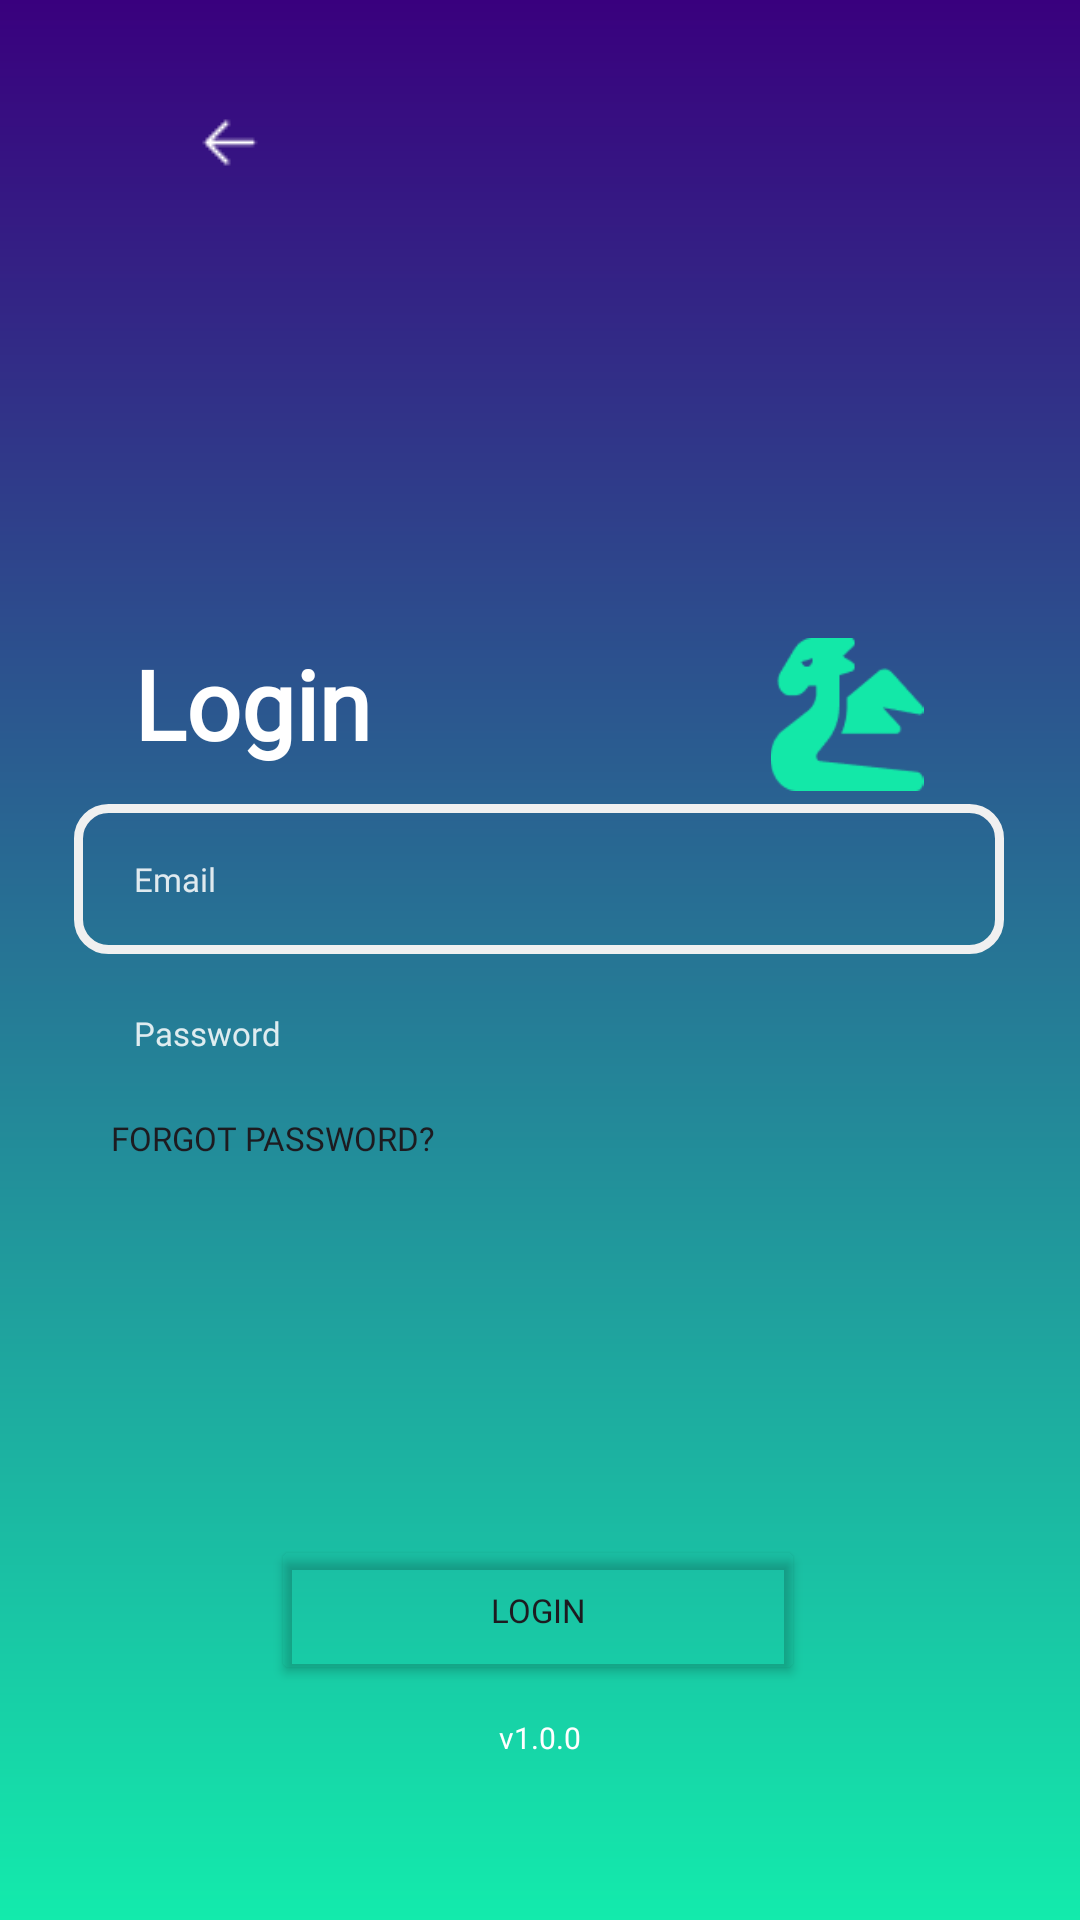

Reconstruct the res/layout file that produces this screen, plus the resources it refers to.
<!-- AndroidManifest.xml: application theme Theme.Kelompok5_TugasBesar_PemogramanMobile -->
<!-- res/layout/activity_login.xml -->
<?xml version="1.0" encoding="utf-8"?>
<androidx.constraintlayout.widget.ConstraintLayout xmlns:android="http://schemas.android.com/apk/res/android"
    xmlns:app="http://schemas.android.com/apk/res-auto"
    xmlns:tools="http://schemas.android.com/tools"
    android:id="@+id/main"
    android:layout_width="match_parent"
    android:layout_height="match_parent"
    android:background="@drawable/bg_login"
    tools:context=".Login">

    <Button
        android:id="@+id/back_from_login"
        android:layout_width="51dp"
        android:layout_height="44dp"
        android:background="#00FFFFFF"
        android:drawableRight="@drawable/back"
        app:layout_constraintBottom_toBottomOf="parent"
        app:layout_constraintEnd_toEndOf="parent"
        app:layout_constraintHorizontal_bias="0.119"
        app:layout_constraintStart_toStartOf="parent"
        app:layout_constraintTop_toTopOf="parent"
        app:layout_constraintVertical_bias="0.043" />

    <TextView
        android:id="@+id/login"
        android:layout_width="wrap_content"
        android:layout_height="wrap_content"
        android:layout_centerHorizontal="true"
        android:fontFamily="@font/roboto_bold"
        android:text="Login"
        android:textColor="#FFFFFF"
        android:textSize="32sp"
        android:textStyle="bold"
        app:layout_constraintBottom_toBottomOf="parent"
        app:layout_constraintEnd_toEndOf="parent"
        app:layout_constraintHorizontal_bias="0.159"
        app:layout_constraintStart_toStartOf="parent"
        app:layout_constraintTop_toTopOf="parent"
        app:layout_constraintVertical_bias="0.357"/>

    <ImageView
        android:id="@+id/logoApp_login"
        android:layout_width="80dp"
        android:layout_height="51dp"
        app:layout_constraintBottom_toBottomOf="parent"
        app:layout_constraintEnd_toEndOf="parent"
        app:layout_constraintHorizontal_bias="0.865"
        app:layout_constraintStart_toStartOf="parent"
        app:layout_constraintTop_toTopOf="parent"
        app:layout_constraintVertical_bias="0.361"
        app:srcCompat="@drawable/logo"/>


    <EditText
        android:id="@+id/email_login"
        android:layout_width="310dp"
        android:layout_height="50dp"
        android:background="@drawable/kolom_email_login"
        android:fontFamily="@font/roboto_bold"
        android:hint="Email"
        android:paddingLeft="20dp"
        android:textColor="#FFFFFF"
        android:textColorHint="#DAFFFFFF"
        android:textSize="11sp"
        app:layout_constraintBottom_toBottomOf="parent"
        app:layout_constraintEnd_toEndOf="parent"
        app:layout_constraintHorizontal_bias="0.493"
        app:layout_constraintStart_toStartOf="parent"
        app:layout_constraintTop_toTopOf="parent"
        app:layout_constraintVertical_bias="0.454"/>

    <EditText
        android:id="@+id/password_login"
        android:layout_width="310dp"
        android:layout_height="50dp"
        android:background="@drawable/kolom_password_login"
        android:fontFamily="@font/roboto_bold"
        android:hint="Password"
        android:paddingLeft="20dp"
        android:textColor="#FFFFFF"
        android:textColorHint="#DAFFFFFF"
        android:textSize="11sp"
        android:inputType="textPassword"
        app:layout_constraintBottom_toBottomOf="parent"
        app:layout_constraintEnd_toEndOf="parent"
        app:layout_constraintHorizontal_bias="0.493"
        app:layout_constraintStart_toStartOf="parent"
        app:layout_constraintTop_toTopOf="parent"
        app:layout_constraintVertical_bias="0.541"/>

    <Button
        android:id="@+id/forgot_password"
        android:layout_width="142dp"
        android:layout_height="40dp"
        android:background="#00FFFFFF"
        android:fontFamily="@font/roboto_bold"
        android:text="Forgot Password?"
        android:textSize="11dp"
        app:layout_constraintBottom_toBottomOf="parent"
        app:layout_constraintEnd_toEndOf="parent"
        app:layout_constraintHorizontal_bias="0.091"
        app:layout_constraintStart_toStartOf="parent"
        app:layout_constraintTop_toTopOf="parent"
        app:layout_constraintVertical_bias="0.599" />

    <Button
        android:id="@+id/button_login_halaman_login"
        android:layout_width="178dp"
        android:layout_height="50dp"
        android:backgroundTint="#00FFFFFF"
        android:fontFamily="@font/roboto_bold"
        android:text="Login"
        android:textSize="11sp"
        app:strokeColor="#F0F0F0F0"
        app:strokeWidth="3dp"
        app:layout_constraintBottom_toBottomOf="parent"
        app:layout_constraintEnd_toEndOf="parent"
        app:layout_constraintHorizontal_bias="0.497"
        app:layout_constraintStart_toStartOf="parent"
        app:layout_constraintTop_toTopOf="parent"
        app:layout_constraintVertical_bias="0.867"/>

    <TextView
        android:id="@+id/login_version"
        android:layout_width="wrap_content"
        android:layout_height="wrap_content"
        android:layout_alignParentBottom="true"
        android:layout_centerHorizontal="true"
        android:fontFamily="@font/roboto"
        android:text="v1.0.0"
        android:textColor="#FFFFFF"
        android:textSize="10sp"
        app:layout_constraintBottom_toBottomOf="parent"
        app:layout_constraintEnd_toEndOf="parent"
        app:layout_constraintStart_toStartOf="parent"
        app:layout_constraintTop_toTopOf="parent"
        app:layout_constraintVertical_bias="0.914" />

</androidx.constraintlayout.widget.ConstraintLayout>
<!-- resources referenced by this layout -->
<resources>
  <!-- drawable back: png bitmap (drawable, 231 bytes) -->
  <!-- drawable bg_login (drawable) -->
  <?xml version="1.0" encoding="utf-8"?>
  <layer-list xmlns:android="http://schemas.android.com/apk/res/android">
      <item>
          <shape android:shape="rectangle">
              <gradient
                  android:startColor="#39007E"
                  android:endColor="#13EBAC"
                  android:angle="-90"/>
          </shape>
      </item>
  </layer-list>
  <!-- drawable kolom_email_login (drawable) -->
  <?xml version="1.0" encoding="utf-8"?>
  <shape xmlns:android="http://schemas.android.com/apk/res/android"
      android:shape="rectangle">
      <solid android:color="@android:color/transparent"/>
      <corners android:radius="10dp"/>
      <stroke
          android:width="3dp"
          android:color="#F0F0F0"/> 
  </shape>
  <!-- drawable logo: png bitmap (drawable, 2155 bytes) -->
  <style name="Theme.Kelompok5_TugasBesar_PemogramanMobile" parent="Base.Theme.Kelompok5_TugasBesar_PemogramanMobile" />
  <style name="Base.Theme.Kelompok5_TugasBesar_PemogramanMobile" parent="Theme.Material3.DayNight.NoActionBar">
          
          
      </style>
</resources>
